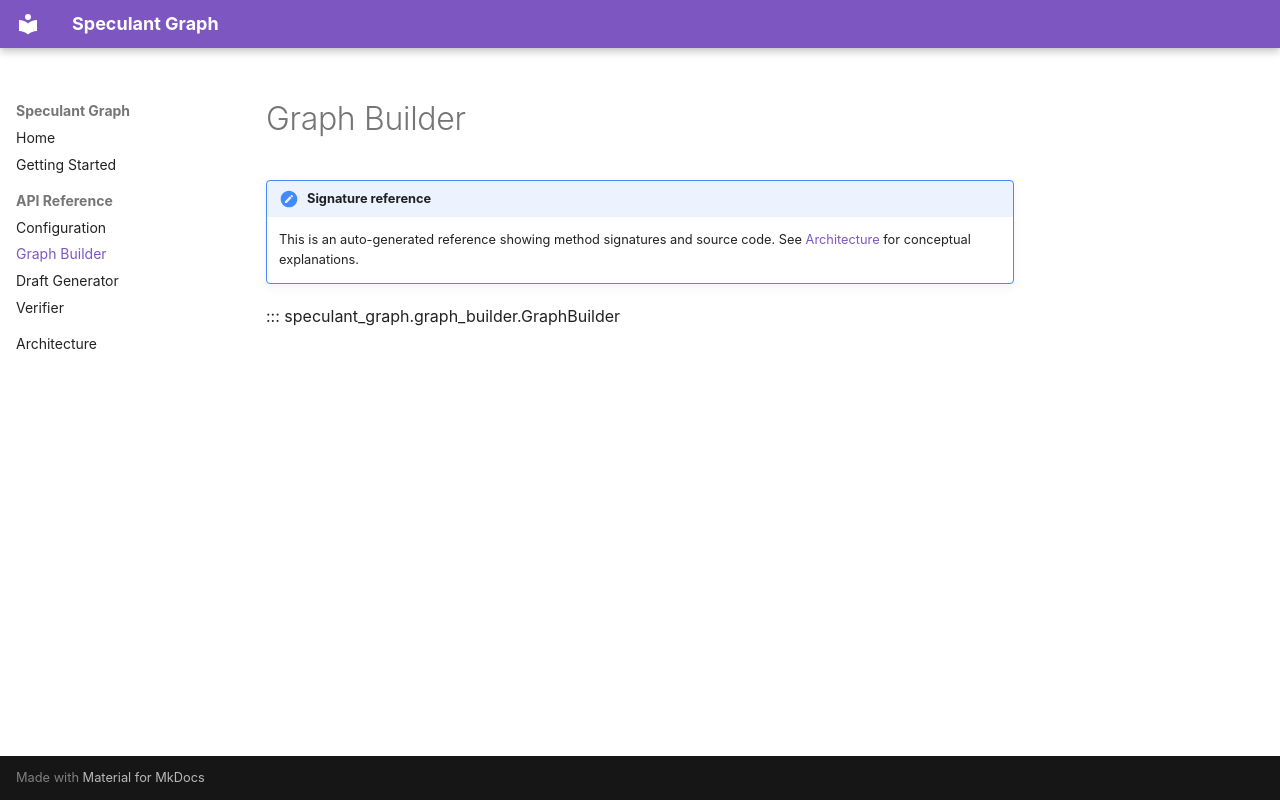

repository: vitali87/speculant-graph · page: api/graph-builder/index.html · generator: mkdocs

# Graph Builder

!!! note "Signature reference"
    This is an auto-generated reference showing method signatures and source code. See [Architecture](../architecture.md) for conceptual explanations.

::: speculant_graph.graph_builder.GraphBuilder
